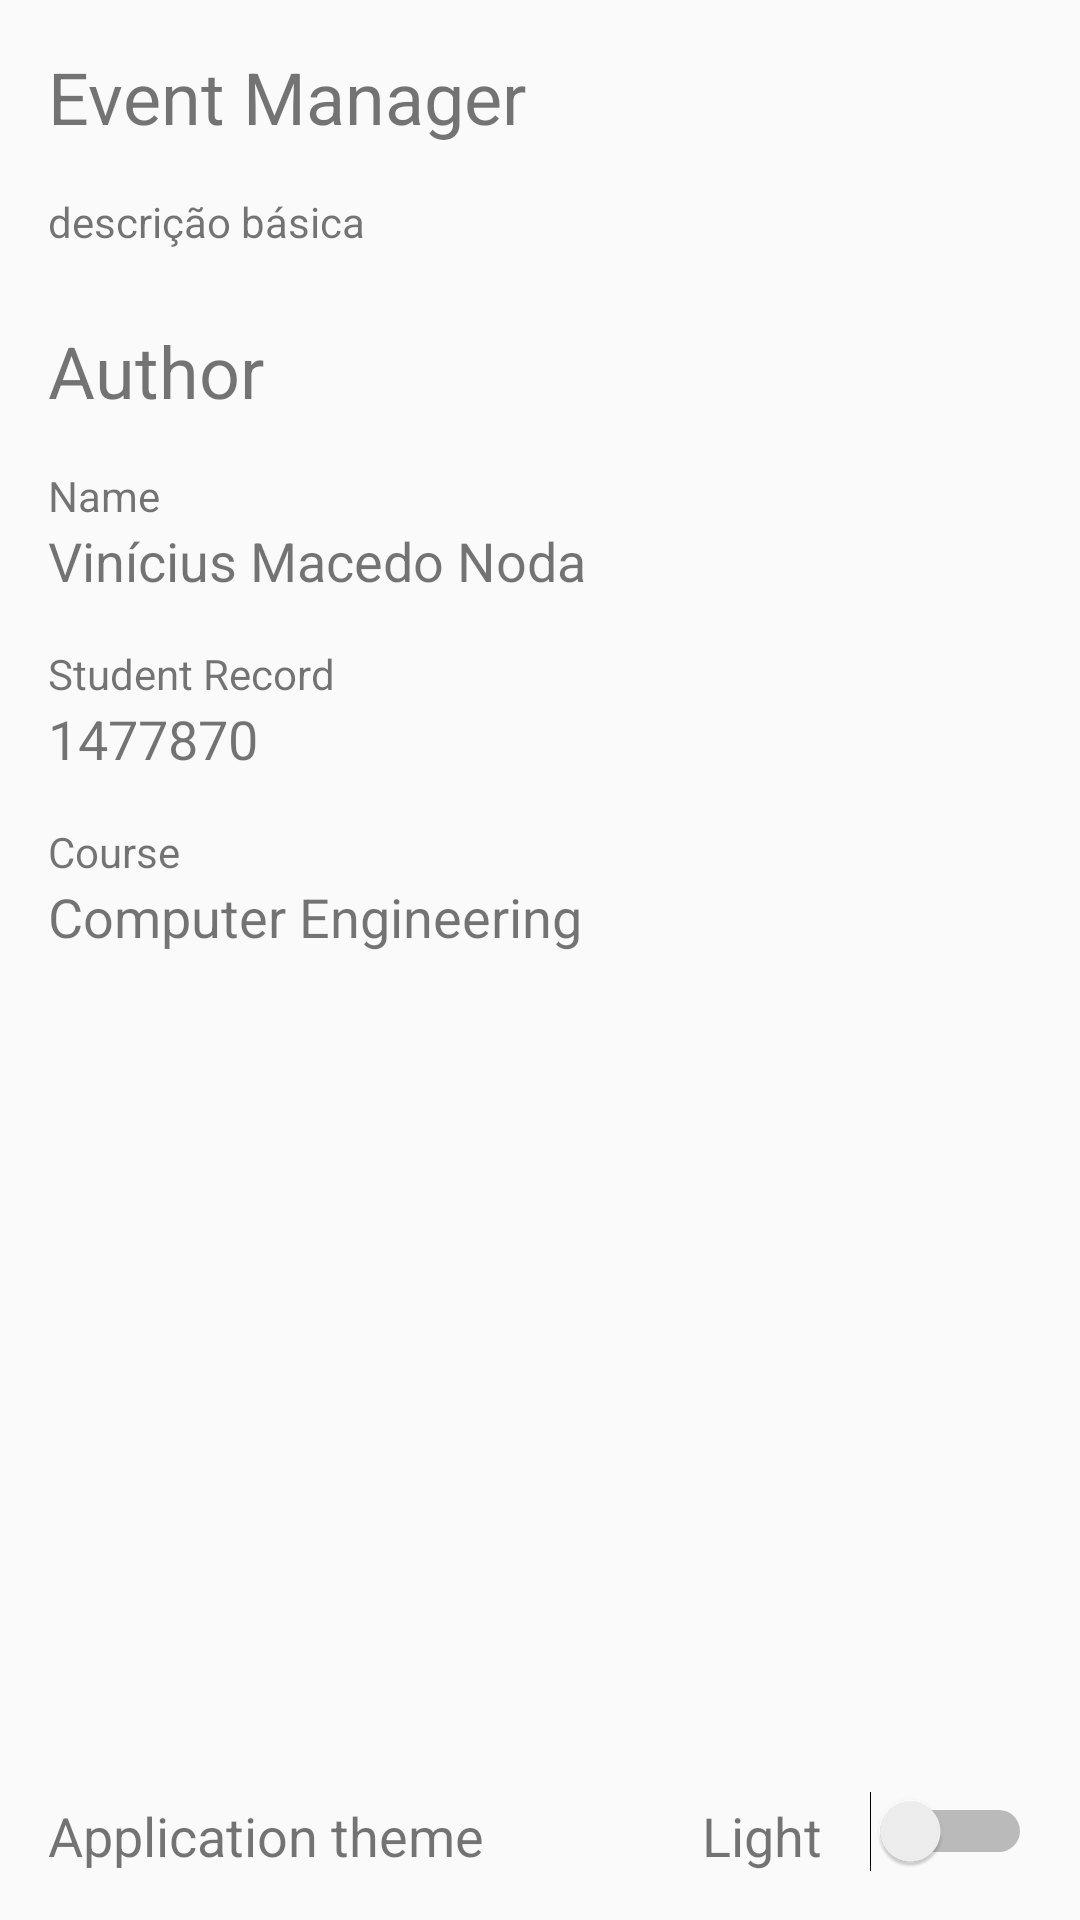

This screen was rendered from an Android layout file. Write that file and the resources it references.
<!-- AndroidManifest.xml: application theme AppTheme -->
<!-- res/layout/activity_about.xml -->
<?xml version="1.0" encoding="utf-8"?>
<android.support.constraint.ConstraintLayout xmlns:android="http://schemas.android.com/apk/res/android"
    xmlns:app="http://schemas.android.com/apk/res-auto"
    xmlns:tools="http://schemas.android.com/tools"
    android:layout_width="match_parent"
    android:layout_height="match_parent"
    tools:context=".aboutActivity">

    <TextView
        android:id="@+id/textView"
        android:layout_width="wrap_content"
        android:layout_height="wrap_content"
        android:layout_marginStart="16dp"
        android:layout_marginTop="16dp"
        android:text="@string/app_name"
        android:textSize="24sp"
        app:layout_constraintStart_toStartOf="parent"
        app:layout_constraintTop_toTopOf="parent" />

    <TextView
        android:id="@+id/textView3"
        android:layout_width="0dp"
        android:layout_height="wrap_content"
        android:layout_marginEnd="16dp"
        android:layout_marginStart="16dp"
        android:layout_marginTop="16dp"
        android:text="@string/app_description"
        app:layout_constraintEnd_toEndOf="parent"
        app:layout_constraintStart_toStartOf="parent"
        app:layout_constraintTop_toBottomOf="@+id/textView" />

    <TextView
        android:id="@+id/textView4"
        android:layout_width="wrap_content"
        android:layout_height="wrap_content"
        android:layout_marginStart="16dp"
        android:layout_marginTop="24dp"
        android:text="@string/author_label"
        android:textSize="24sp"
        app:layout_constraintStart_toStartOf="parent"
        app:layout_constraintTop_toBottomOf="@+id/textView3" />

    <TextView
        android:id="@+id/textView5"
        android:layout_width="wrap_content"
        android:layout_height="wrap_content"
        android:layout_marginStart="16dp"
        android:text="@string/author_name"
        android:textSize="18sp"
        app:layout_constraintStart_toStartOf="parent"
        app:layout_constraintTop_toBottomOf="@+id/textView7" />

    <TextView
        android:id="@+id/textView6"
        android:layout_width="wrap_content"
        android:layout_height="wrap_content"
        android:layout_marginStart="16dp"
        android:layout_marginTop="16dp"
        android:text="@string/student_record"
        app:layout_constraintStart_toStartOf="parent"
        app:layout_constraintTop_toBottomOf="@+id/textView5" />

    <TextView
        android:id="@+id/textView7"
        android:layout_width="wrap_content"
        android:layout_height="wrap_content"
        android:layout_marginStart="16dp"
        android:layout_marginTop="16dp"
        android:text="@string/name"
        app:layout_constraintStart_toStartOf="parent"
        app:layout_constraintTop_toBottomOf="@+id/textView4" />

    <TextView
        android:id="@+id/textView8"
        android:layout_width="wrap_content"
        android:layout_height="wrap_content"
        android:layout_marginStart="16dp"
        android:text="@string/student_record_number"
        android:textSize="18sp"
        app:layout_constraintStart_toStartOf="parent"
        app:layout_constraintTop_toBottomOf="@+id/textView6" />

    <TextView
        android:id="@+id/textView9"
        android:layout_width="wrap_content"
        android:layout_height="wrap_content"
        android:layout_marginStart="16dp"
        android:layout_marginTop="16dp"
        android:text="@string/course_name_label"
        app:layout_constraintStart_toStartOf="parent"
        app:layout_constraintTop_toBottomOf="@+id/textView8" />

    <TextView
        android:id="@+id/textView10"
        android:layout_width="wrap_content"
        android:layout_height="wrap_content"
        android:layout_marginStart="16dp"
        android:text="@string/course_name"
        android:textSize="18sp"
        app:layout_constraintStart_toStartOf="parent"
        app:layout_constraintTop_toBottomOf="@+id/textView9" />

    <Switch
        android:id="@+id/theme_switch"
        android:layout_width="wrap_content"
        android:layout_height="wrap_content"
        android:layout_marginBottom="16dp"
        android:layout_marginEnd="16dp"
        android:checked="false"
        app:layout_constraintBottom_toBottomOf="parent"
        app:layout_constraintEnd_toEndOf="parent" />

    <TextView
        android:id="@+id/textView2"
        android:layout_width="wrap_content"
        android:layout_height="wrap_content"
        android:layout_marginBottom="16dp"
        android:layout_marginStart="16dp"
        android:text="@string/theme"
        android:textSize="18sp"
        app:layout_constraintBottom_toBottomOf="parent"
        app:layout_constraintStart_toStartOf="parent" />

    <TextView
        android:id="@+id/theme_textView"
        android:layout_width="wrap_content"
        android:layout_height="wrap_content"
        android:layout_marginBottom="16dp"
        android:layout_marginEnd="16dp"
        android:text="@string/light_theme"
        android:textSize="18sp"
        app:layout_constraintBottom_toBottomOf="parent"
        app:layout_constraintEnd_toStartOf="@+id/theme_switch" />
</android.support.constraint.ConstraintLayout>
<!-- resources referenced by this layout -->
<resources>
  <string name="app_description">descrição básica</string>
  <string name="app_name">Event Manager</string>
  <string name="author_label">Author</string>
  <string name="author_name" translatable="false">Vinícius Macedo Noda</string>
  <string name="course_name">Computer Engineering</string>
  <string name="course_name_label">Course</string>
  <string name="light_theme">Light</string>
  <string name="name">Name</string>
  <string name="student_record">Student Record</string>
  <string name="student_record_number" translatable="false">1477870</string>
  <string name="theme">Application theme</string>
  <style name="AppTheme" parent="Theme.AppCompat.Light.DarkActionBar">
          
          <item name="colorPrimary">@color/colorPrimary</item>
          <item name="colorPrimaryDark">@color/colorPrimaryDark</item>
          <item name="colorAccent">@color/colorAccent</item>
      </style>
  <color name="colorPrimary">#3F51B5</color>
  <color name="colorPrimaryDark">#303F9F</color>
  <color name="colorAccent">#FF4081</color>
</resources>
